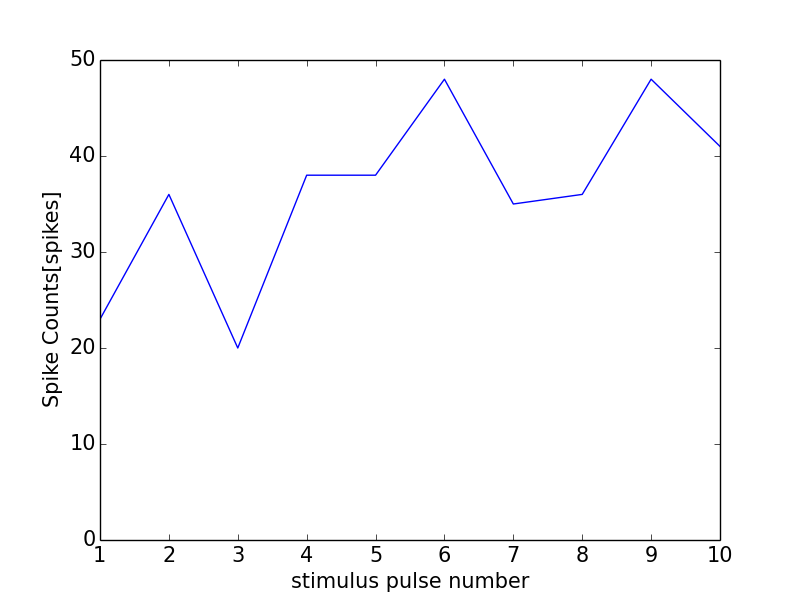

The data file committed next to this chart (first rows):
0, 0.0
0, 0
1, 23
2, 36
3, 20
4, 38
5, 38
6, 48
7, 35
8, 36
9, 48
10, 41
11, 1
